Photos from the image-classification dataset "grape_data" in the GitHub repository zs1314/Smart-grape-platform. Its 11 classes are: Auxerrois grape, Cabernet Franc grape, Cabernet Sauvignon grape, Chardonnay grape, Merlot grape, Muller Thurgau grape, Pinot Noir grape, Riesling grape, Sauvignon Blanc grape, Syrah grape, Tempranillo grape.

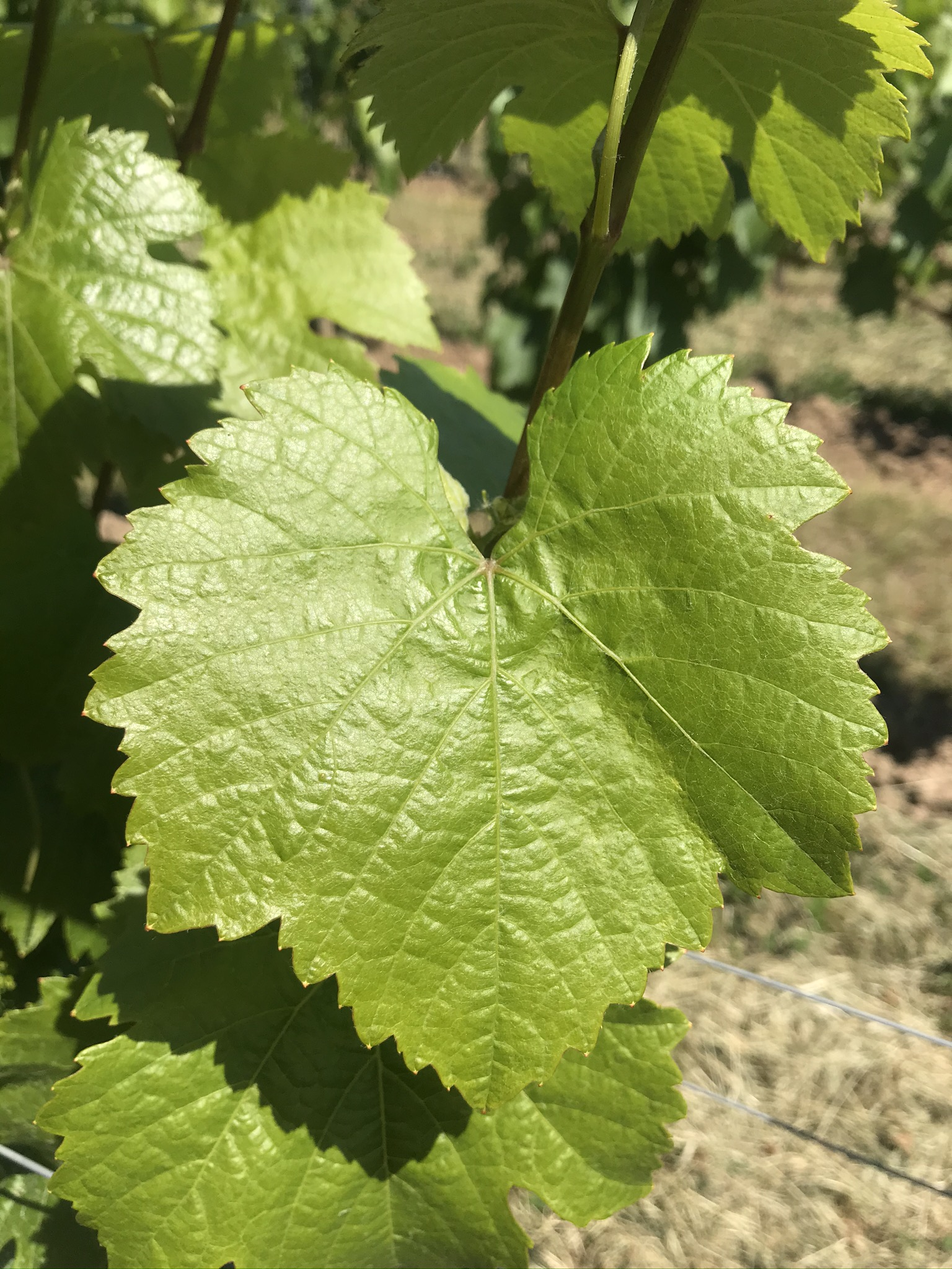
Label: Riesling grape

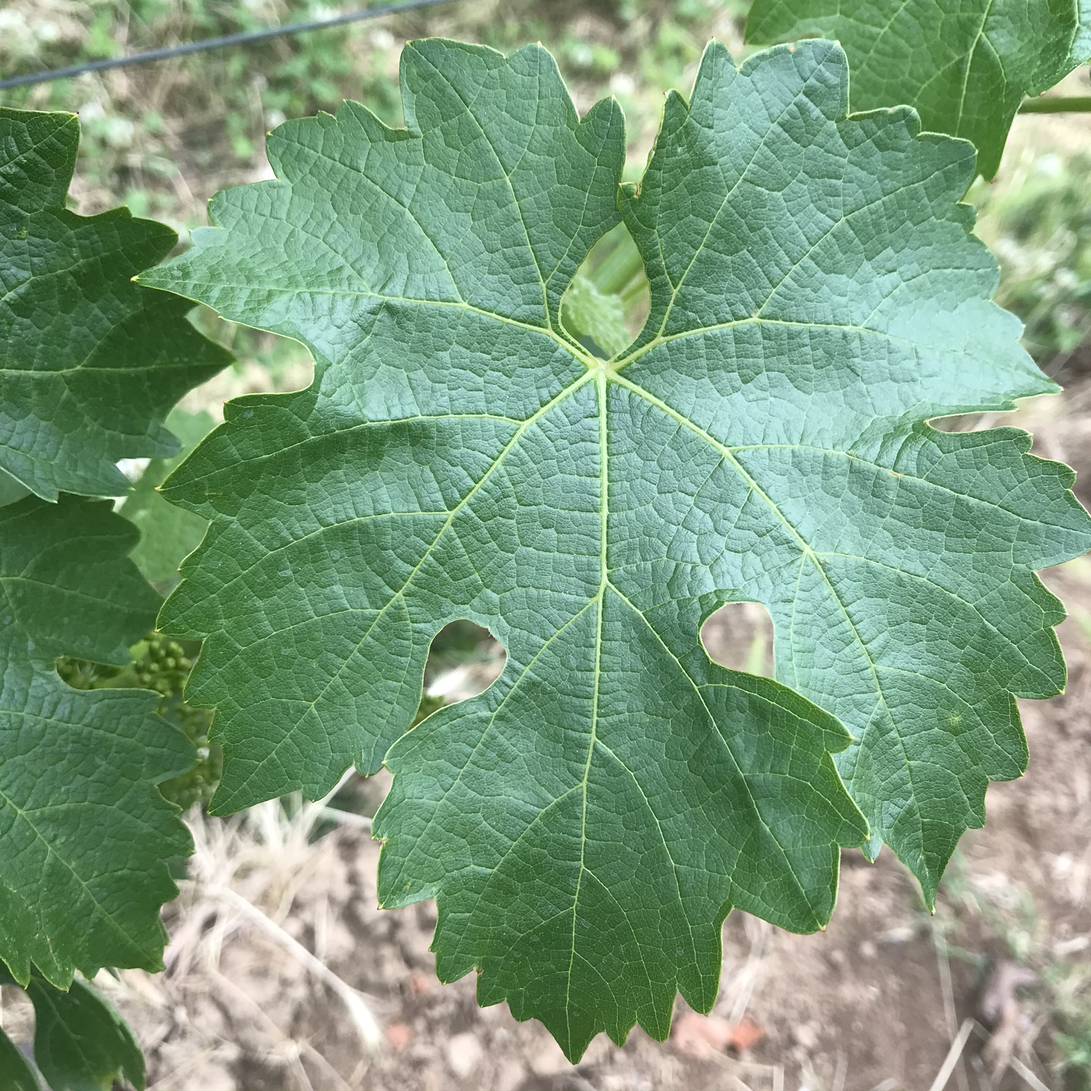
Label: Cabernet Sauvignon grape

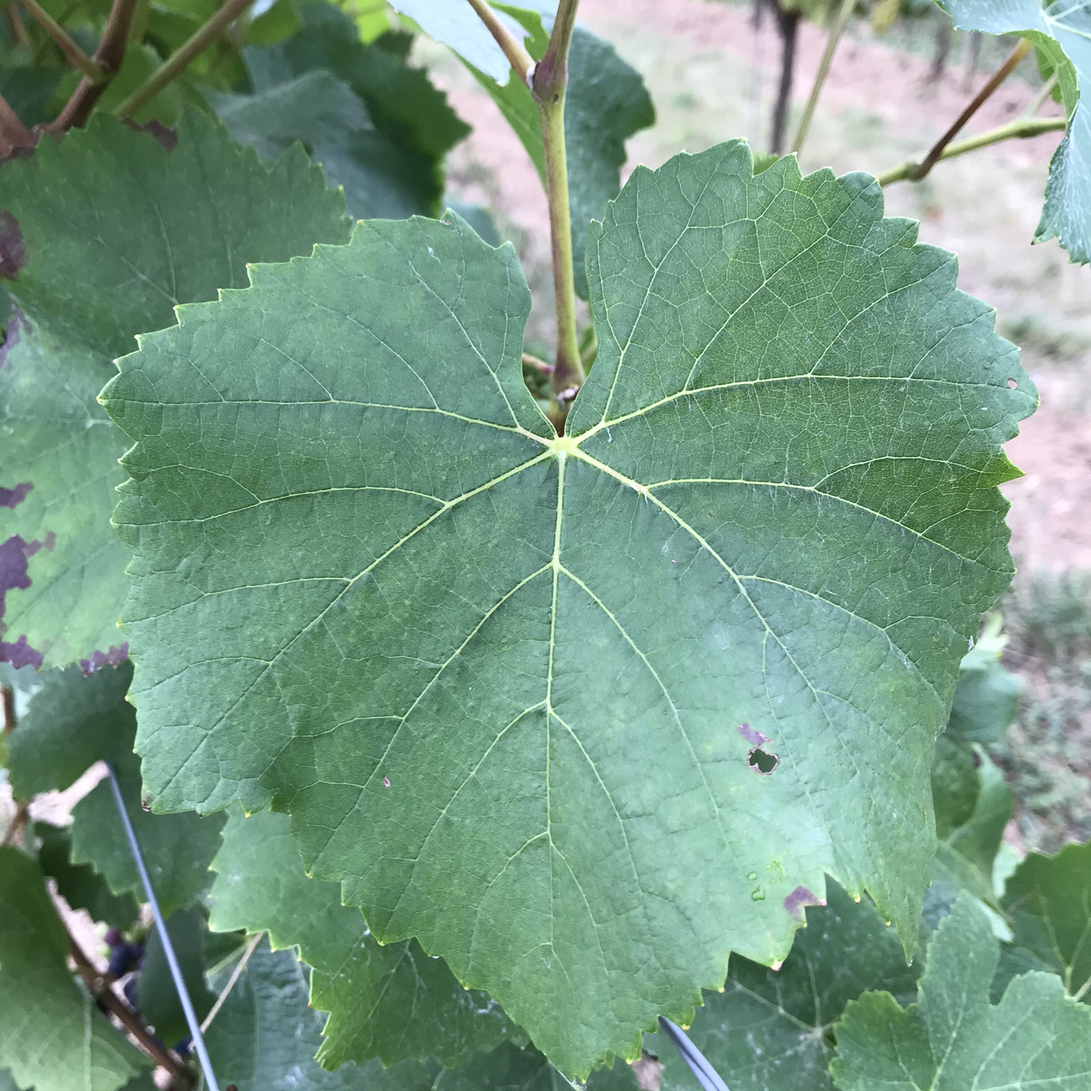
Label: Pinot Noir grape

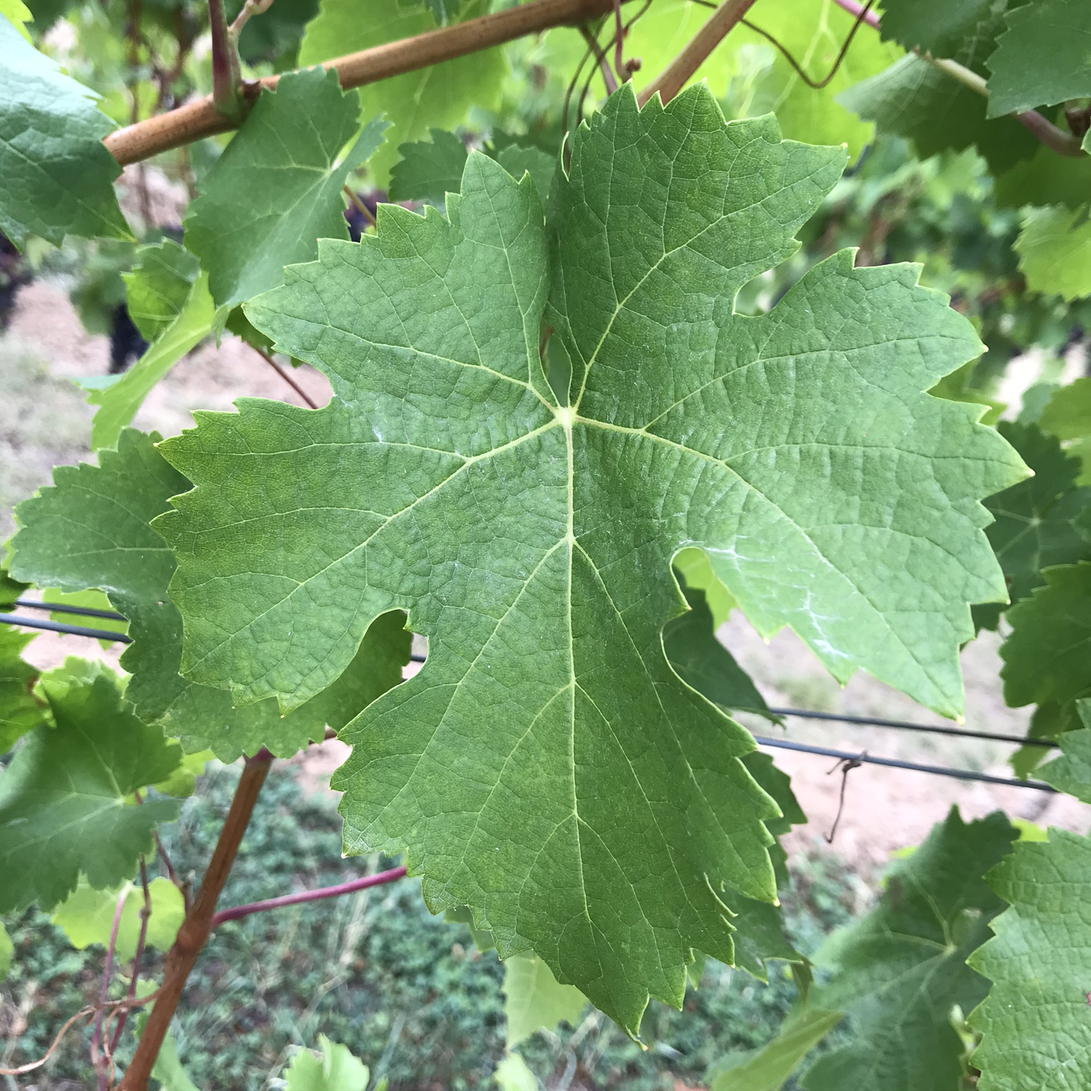
Label: Cabernet Franc grape

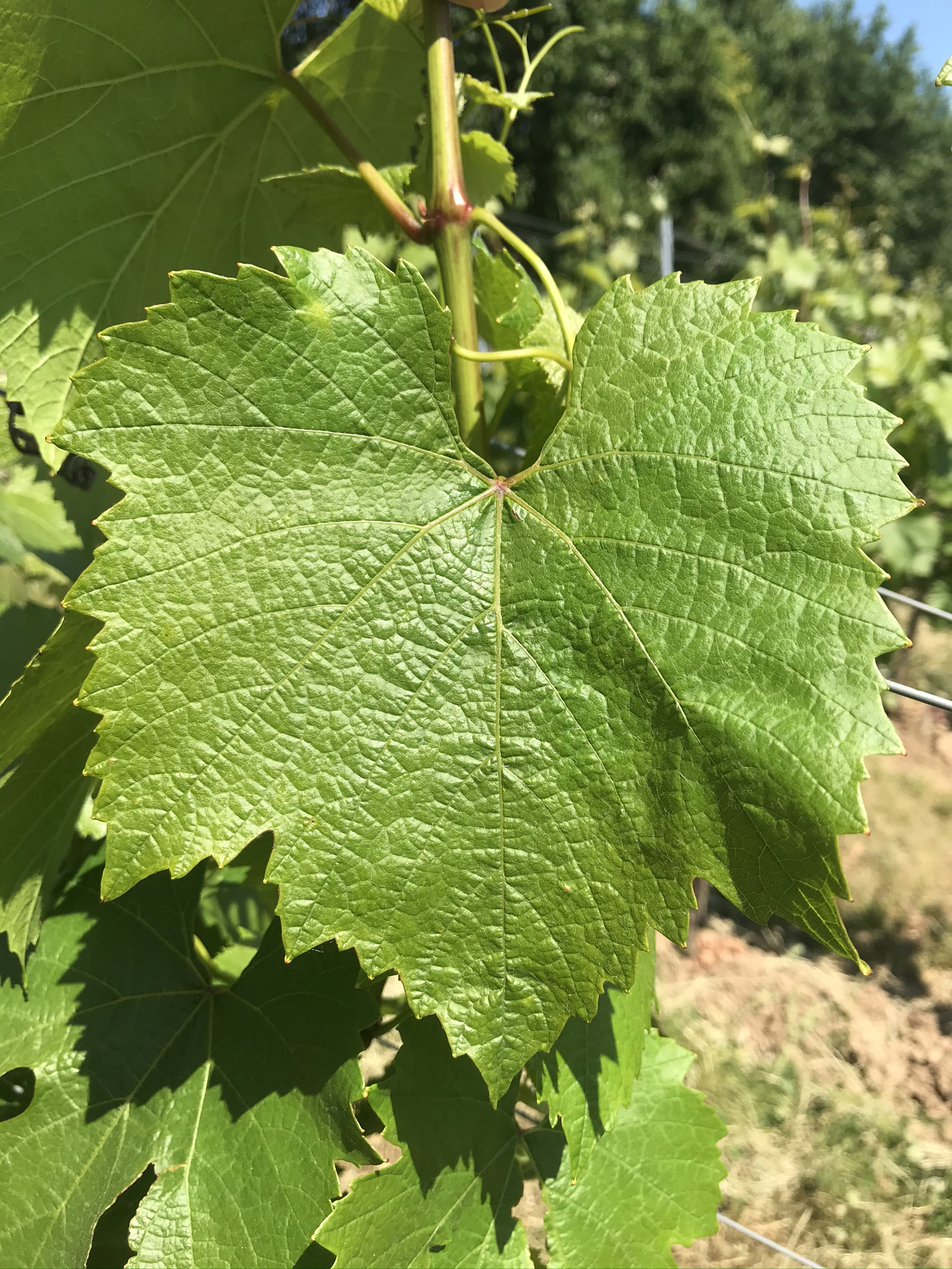
Label: Chardonnay grape

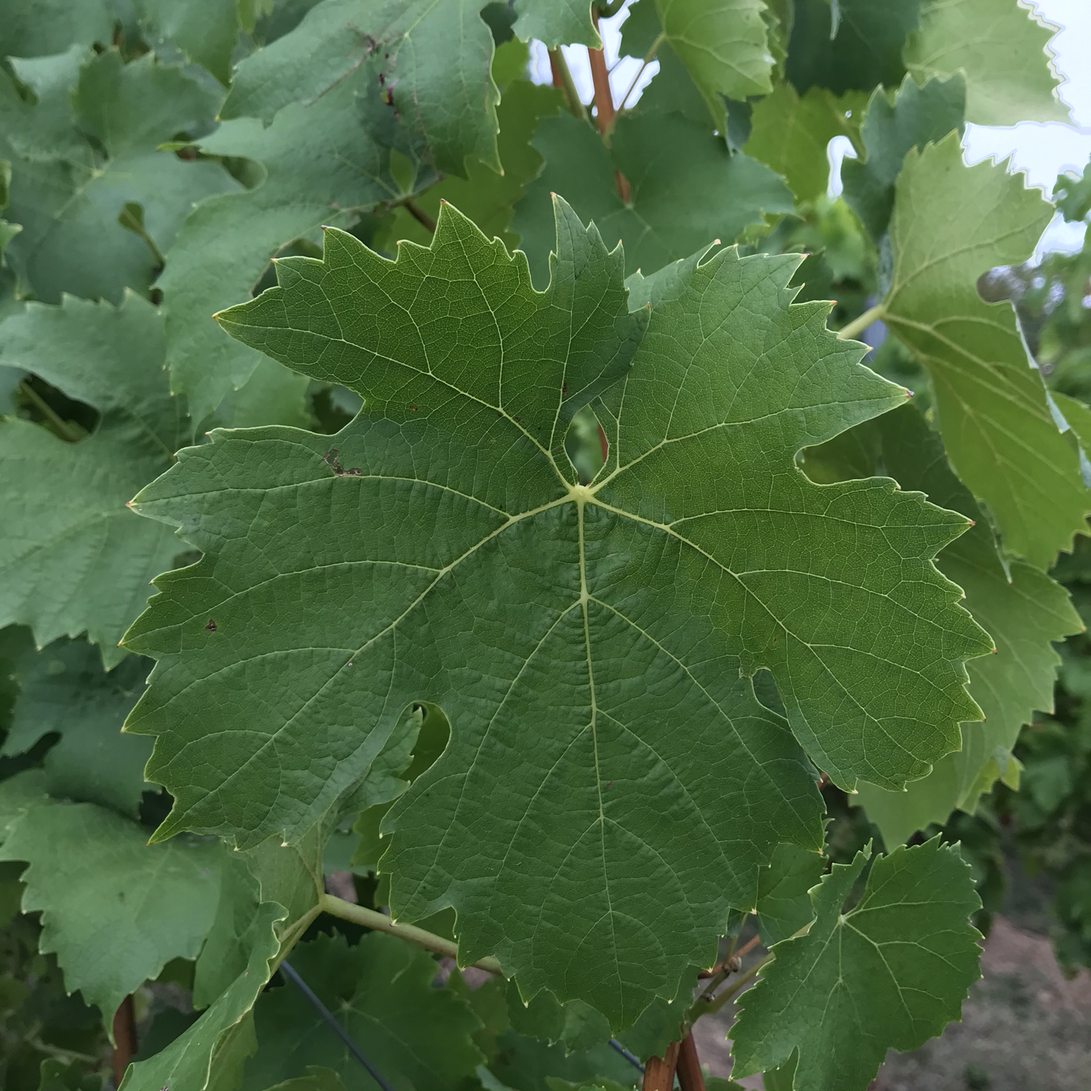
Label: Muller Thurgau grape
